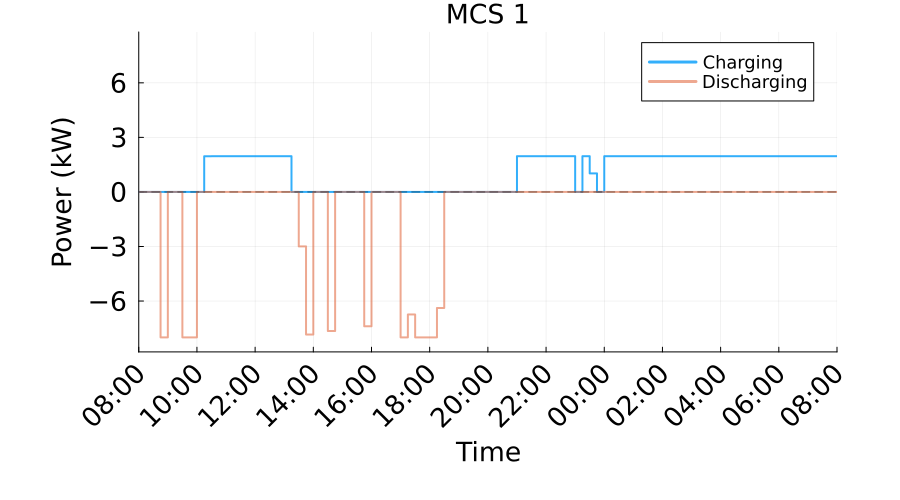

The file beside this chart, header and first rows:
Time_Period, Time_Start_Label, Time_End_Label, Charging_Power_kW, Discharging_Power_kW, Net_Power_kW
1, 08:00, 08:15, 0.0, 0.0, 0.0
2, 08:15, 08:30, 0.0, -1.0967566962593106e-13, 1.0967566962593106e-13
3, 08:30, 08:45, 0.0, 0.0, 0.0
4, 08:45, 09:00, 0.0, 8, -8
5, 09:00, 09:15, 0.0, 0.0, 0.0
6, 09:15, 09:30, 0.0, 0.0, 0.0
7, 09:30, 09:45, 0.0, 8, -8
8, 09:45, 10:00, 0.0, 8, -8
9, 10:00, 10:15, 0.0, 0.0, 0.0
10, 10:15, 10:30, 1.964, 0.0, 1.964
11, 10:30, 10:45, 1.966, 0.0, 1.966
12, 10:45, 11:00, 1.967, 0.0, 1.967
13, 11:00, 11:15, 1.967, 0.0, 1.967
14, 11:15, 11:30, 1.967, 0.0, 1.967
15, 11:30, 11:45, 1.967, 0.0, 1.967
16, 11:45, 12:00, 1.967, 0.0, 1.967
17, 12:00, 12:15, 1.967, 0.0, 1.967
18, 12:15, 12:30, 1.967, 0.0, 1.967
19, 12:30, 12:45, 1.967, 0.0, 1.967
20, 12:45, 13:00, 1.967, 0.0, 1.967
21, 13:00, 13:15, 1.967, 0.0, 1.967
22, 13:15, 13:30, 0.0, 0.0, 0.0
23, 13:30, 13:45, 0.0, 2.995, -2.995
24, 13:45, 14:00, 0.0, 7.842, -7.842
25, 14:00, 14:15, 0.0, 0.0, 0.0
26, 14:15, 14:30, 0.0, 0.0, 0.0
27, 14:30, 14:45, 0.0, 7.65, -7.65
28, 14:45, 15:00, 0.0, 0.0, 0.0
29, 15:00, 15:15, 0.0, 0.0, 0.0
30, 15:15, 15:30, 0.0, 0.0, 0.0
31, 15:30, 15:45, 0.0, 0.0, 0.0
32, 15:45, 16:00, 0.0, 7.39, -7.39
33, 16:00, 16:15, 0.0, 0.0, 0.0
34, 16:15, 16:30, 0.0, 0.0, 0.0
35, 16:30, 16:45, 0.0, 0.0, 0.0
36, 16:45, 17:00, 0.0, 0.0, 0.0
37, 17:00, 17:15, 0.0, 8, -8
38, 17:15, 17:30, 0.0, 6.741, -6.741
39, 17:30, 17:45, 0.0, 8.0, -8.0
40, 17:45, 18:00, 0.0, 8, -8
41, 18:00, 18:15, 0.0, 8.0, -8.0
42, 18:15, 18:30, 0.0, 6.382, -6.382
43, 18:30, 18:45, 0.0, 0.0, 0.0
44, 18:45, 19:00, 0.0, 0.0, 0.0
45, 19:00, 19:15, 0.0, 0.0, 0.0
46, 19:15, 19:30, 0.0, 0.0, 0.0
47, 19:30, 19:45, 0.0, 0.0, 0.0
48, 19:45, 20:00, 0.0, 0.0, 0.0
49, 20:00, 20:15, -0.0, 0.0, -0.0
50, 20:15, 20:30, -0.0, 0.0, -0.0
51, 20:30, 20:45, -0.0, 0.0, -0.0
52, 20:45, 21:00, 0.0, 0.0, 0.0
53, 21:00, 21:15, 1.967, 0.0, 1.967
54, 21:15, 21:30, 1.967, 0.0, 1.967
55, 21:30, 21:45, 1.967, 0.0, 1.967
56, 21:45, 22:00, 1.967, 0.0, 1.967
57, 22:00, 22:15, 1.967, 0.0, 1.967
58, 22:15, 22:30, 1.967, 0.0, 1.967
59, 22:30, 22:45, 1.967, 0.0, 1.967
60, 22:45, 23:00, 1.967, 0.0, 1.967
... 36 more rows
